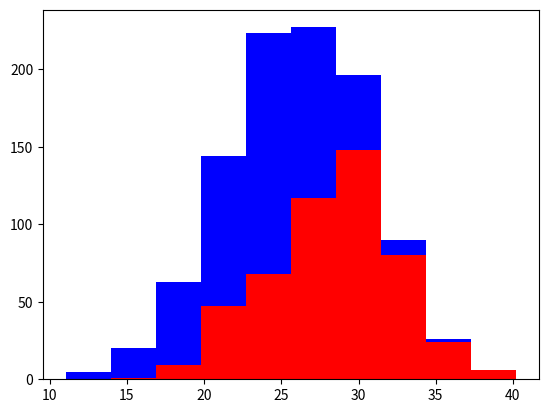

This figure's Python source:
import numpy as np
import matplotlib.pyplot as plt

#number of dogs
greyhounds = 500
labs = 500

#height of the dogs = assumed height + random normal distribution for variation
gray_height = 28 + 4 * np.random.randn(greyhounds)
lab_height  = 24 + 4 * np.random.randn(labs)

#plot the histogram based on the array of numbers representing the dog height
plt.hist([gray_height,lab_height],stacked = True,color = ['r','b'])
plt.show()
